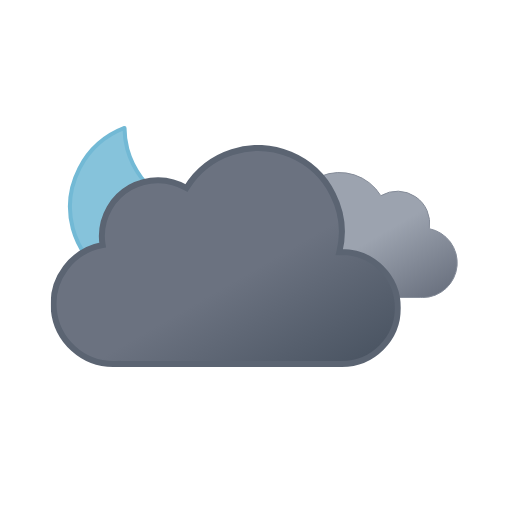
t = 0.00 s
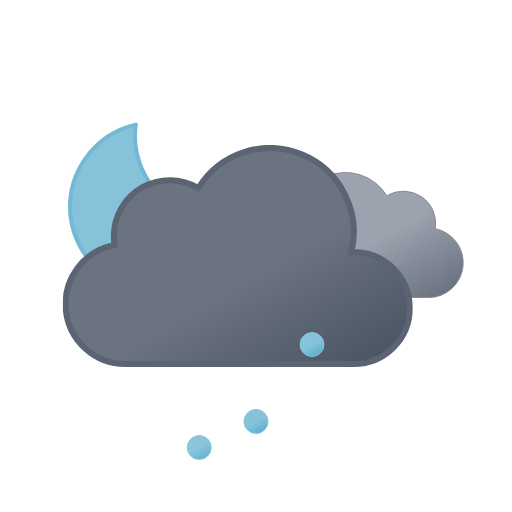
t = 1.00 s
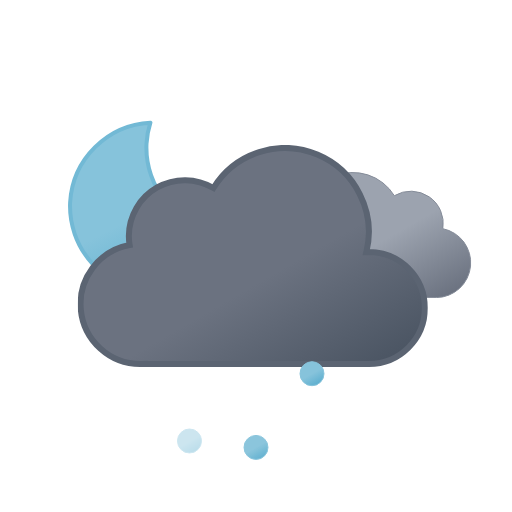
t = 2.25 s
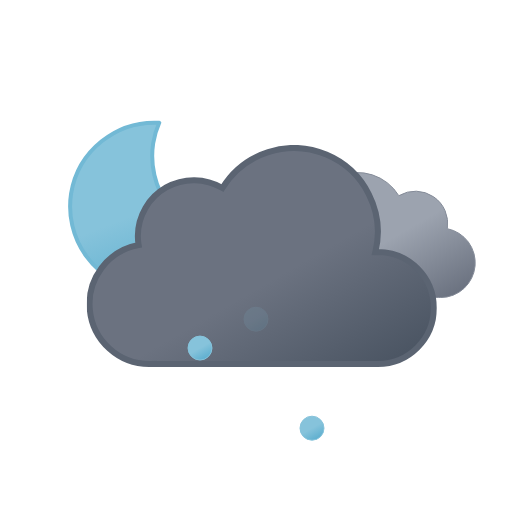
t = 3.00 s
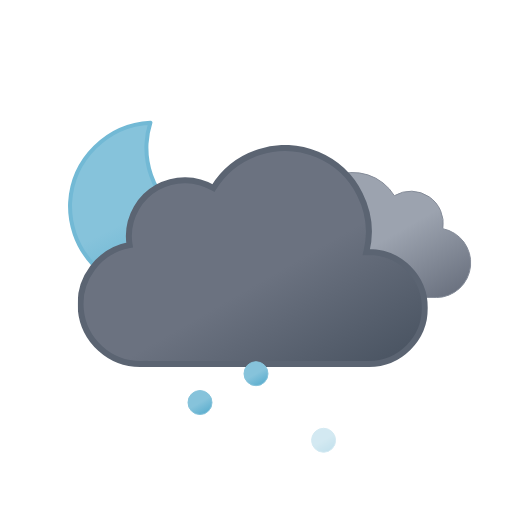
t = 3.75 s
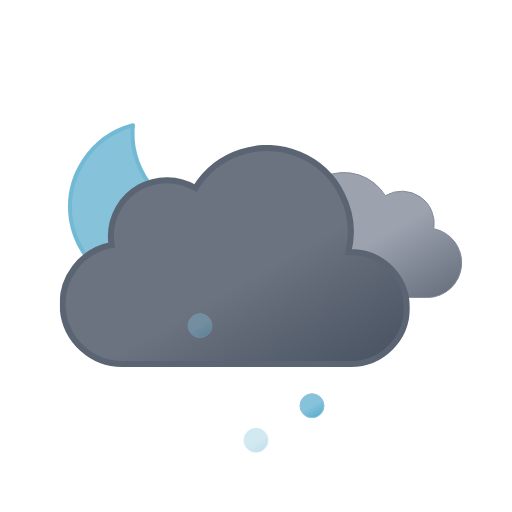
t = 5.25 s

The animated SVG that drew these frames (rendered in a browser with its animation timeline set to each time). Animation: 9 SMIL elements (animate=3,animateTransform=6); one cycle of 6.00 s, repeats indefinitely.

<svg xmlns="http://www.w3.org/2000/svg" xmlns:xlink="http://www.w3.org/1999/xlink" viewBox="0 0 512 512"><defs><linearGradient id="a" x1="52.7" x2="133.4" y1="9.6" y2="149.3" gradientUnits="userSpaceOnUse"><stop offset="0" stop-color="#9ca3af"/><stop offset=".5" stop-color="#9ca3af"/><stop offset="1" stop-color="#6b7280"/></linearGradient><linearGradient id="b" x1="99.5" x2="232.6" y1="30.7" y2="261.4" gradientUnits="userSpaceOnUse"><stop offset="0" stop-color="#6b7280"/><stop offset=".5" stop-color="#6b7280"/><stop offset="1" stop-color="#4b5563"/></linearGradient><linearGradient id="c" x1="6.5" x2="18.5" y1="2.1" y2="22.9" gradientUnits="userSpaceOnUse"><stop offset="0" stop-color="#86c3db"/><stop offset=".5" stop-color="#86c3db"/><stop offset="1" stop-color="#5eafcf"/></linearGradient><linearGradient xlink:href="#c" id="d" x1="62.5" x2="74.5" y1="2.1" y2="22.9"/><linearGradient xlink:href="#c" id="e" x1="118.5" x2="130.5" y1="2.1" y2="22.9"/><linearGradient xlink:href="#c" id="f" x1="34.7" x2="119.2" y1="18.6" y2="165"/><symbol id="h" overflow="visible" viewBox="0 0 172 172"><path fill="url(#f)" stroke="#72b9d5" stroke-linecap="round" stroke-linejoin="round" stroke-width="4" d="M160.6 107.4a84.8 84.8 0 01-85.4-84.3A83.3 83.3 0 0178 2 84.7 84.7 0 002 85.7 84.8 84.8 0 0087.4 170a85.2 85.2 0 0082.6-63.1 88 88 0 01-9.4.5Z"><animateTransform additive="sum" attributeName="transform" dur="6s" repeatCount="indefinite" type="rotate" values="-15 86 86; 9 86 86; -15 86 86"/></path></symbol><symbol id="j" viewBox="0 0 200.3 126.1"><path fill="url(#a)" stroke="#848b98" stroke-miterlimit="10" d="M.5 93.2a32.4 32.4 0 0032.4 32.4h129.8v-.1l2.3.1a34.8 34.8 0 006.5-68.9 32.4 32.4 0 00-48.5-33 48.6 48.6 0 00-88.6 37.1h-1.5A32.4 32.4 0 00.5 93.1Z"/></symbol><symbol id="k" viewBox="0 0 350 222"><path fill="url(#b)" stroke="#5b6472" stroke-miterlimit="10" stroke-width="6" d="m291 107-2.5.1A83.9 83.9 0 00135.6 43 56 56 0 0051 91a56.6 56.6 0 00.8 9A60 60 0 0063 219l4-.2v.2h224a56 56 0 000-112Z"/></symbol><symbol id="i" overflow="visible" viewBox="0 0 398 222"><use xlink:href="#j" width="200.3" height="126.1" transform="translate(198 27)"><animateTransform additive="sum" attributeName="transform" dur="6s" repeatCount="indefinite" type="translate" values="-9 0; 9 0; -9 0"/></use><use xlink:href="#k" width="350" height="222"><animateTransform additive="sum" attributeName="transform" dur="6s" repeatCount="indefinite" type="translate" values="-18 0; 18 0; -18 0"/></use></symbol><symbol id="g" overflow="visible" viewBox="0 0 398.8 246"><use xlink:href="#h" width="172" height="172"/><use xlink:href="#i" width="398" height="222" transform="translate(.84 24)"/></symbol><symbol id="l" overflow="visible" viewBox="0 0 137 25"><path fill="url(#c)" stroke="#86c3db" stroke-miterlimit="10" d="M12.5.5a12 12 0 1012 12 12 12 0 00-12-12Z" opacity="0"><animateTransform additive="sum" attributeName="transform" begin="0s" repeatCount="indefinite" dur=".58s" keyTimes="0; .71; 1" type="translate" values="0 -46; 0 86; -18 74"/><animate attributeName="opacity" begin="0s" repeatCount="indefinite" dur=".58s" keyTimes="0; .14; .71; 1" values="0; 1; 1; 0"/></path><path fill="url(#d)" stroke="#86c3db" stroke-miterlimit="10" d="M68.5.5a12 12 0 1012 12 12 12 0 00-12-12Z" opacity="0"><animateTransform additive="sum" attributeName="transform" begin=".67s" repeatCount="indefinite" dur=".58s" keyTimes="0; .71; 1" type="translate" values="0 -46; 0 86; 0 74"/><animate attributeName="opacity" begin=".67s" repeatCount="indefinite" dur=".58s" keyTimes="0; .14; .71; 1" values="0; 1; 1; 0"/></path><path fill="url(#e)" stroke="#86c3db" stroke-miterlimit="10" d="M124.5.5a12 12 0 1012 12 12 12 0 00-12-12Z" opacity="0"><animateTransform additive="sum" attributeName="transform" begin=".33s" repeatCount="indefinite" dur=".58s" keyTimes="0; .71; 1" type="translate" values="0 -46; 0 86; 18 74"/><animate attributeName="opacity" begin=".33s" repeatCount="indefinite" dur=".58s" keyTimes="0; .14; .71; 1" values="0; 1; 1; 0"/></path></symbol></defs><use xlink:href="#g" width="398.8" height="246" transform="translate(68 121)"/><use xlink:href="#l" width="137" height="25" transform="translate(187.5 349.5)"/></svg>
